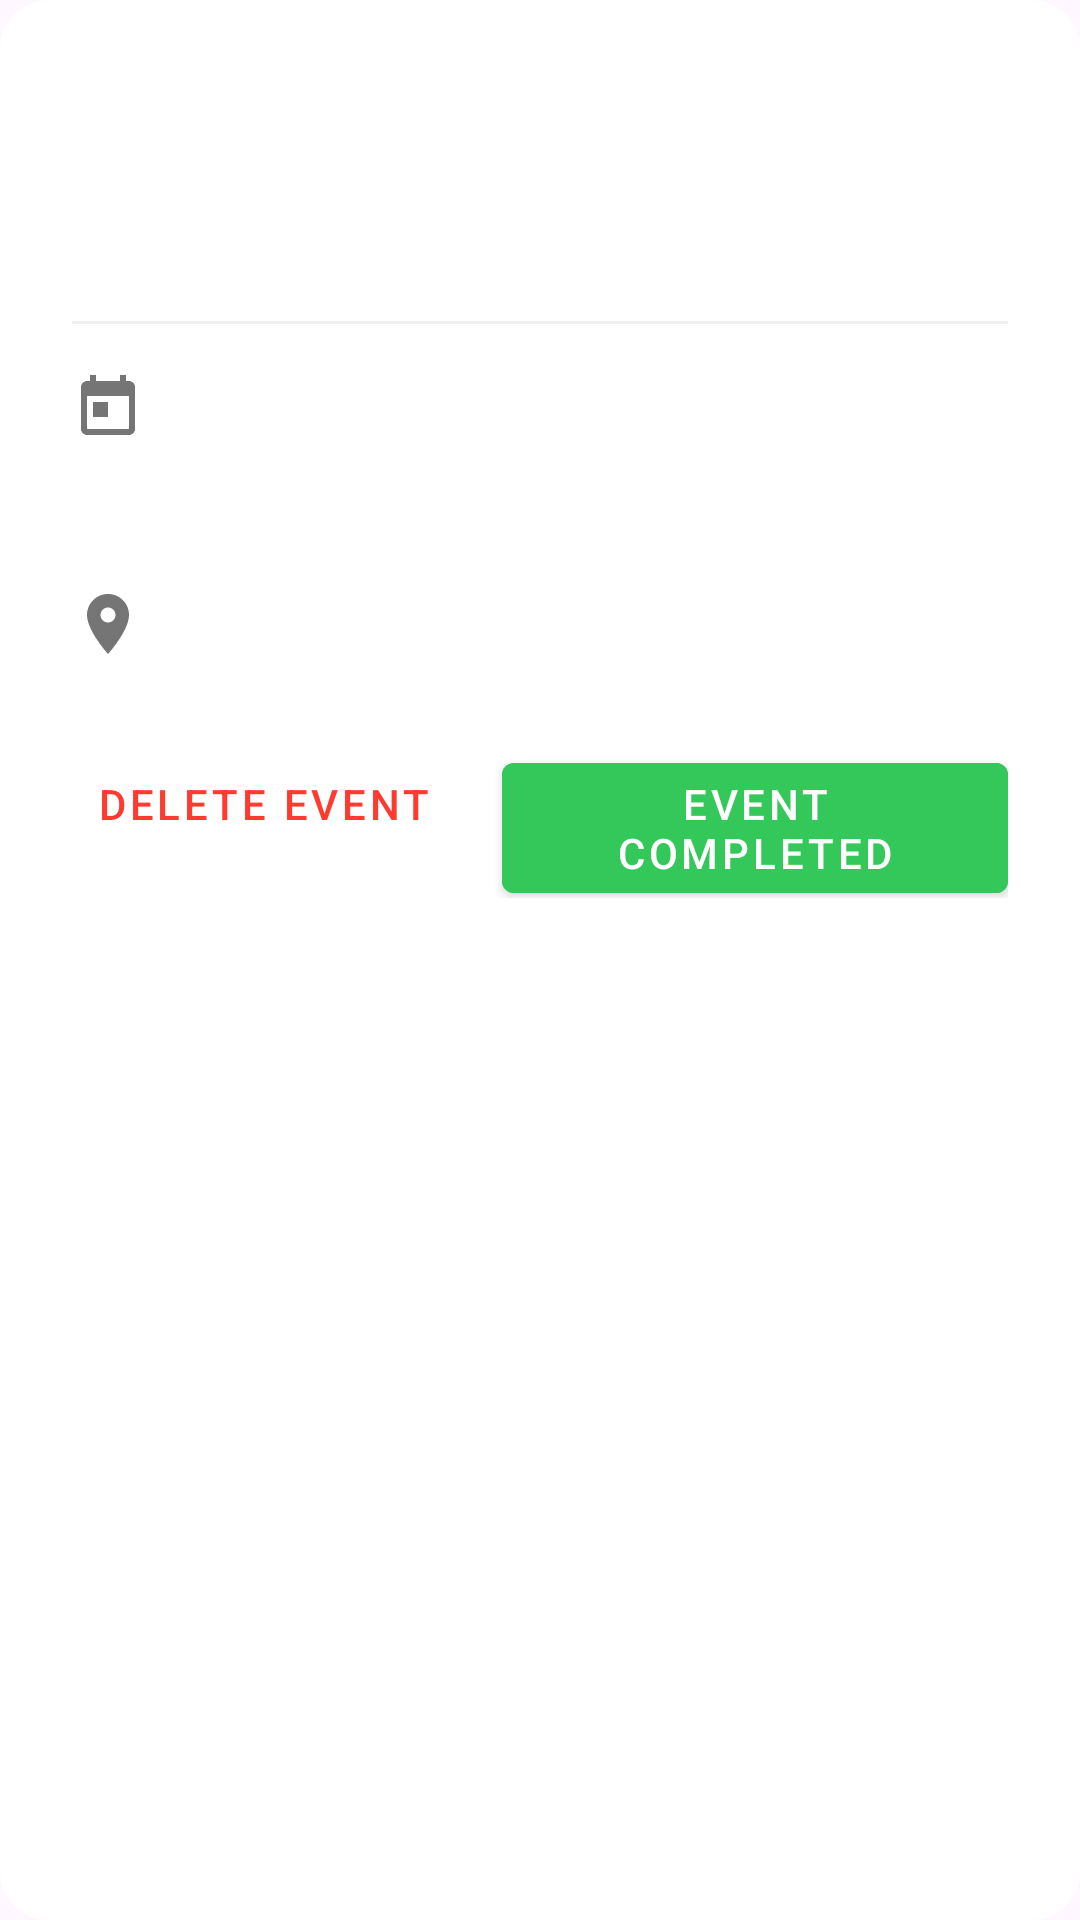

Here is an Android app screen rendered from its layout file. Give the layout XML and the strings, colors and styles it references.
<!-- AndroidManifest.xml: application theme Theme.FlowNotify -->
<!-- res/layout/dialog_event_details.xml -->
<?xml version="1.0" encoding="utf-8"?>
<androidx.cardview.widget.CardView xmlns:android="http://schemas.android.com/apk/res/android"
    xmlns:app="http://schemas.android.com/apk/res-auto"
    xmlns:tools="http://schemas.android.com/tools"
    android:layout_width="match_parent"
    android:layout_height="wrap_content"
    android:minWidth="300dp"
    app:cardBackgroundColor="@color/white"
    app:cardCornerRadius="16dp"
    app:cardElevation="0dp">

    <LinearLayout
        android:layout_width="match_parent"
        android:layout_height="wrap_content"
        android:orientation="vertical"
        android:padding="24dp">


    <TextView
        android:id="@+id/tv_event_details_title"
        android:layout_width="match_parent"
        android:layout_height="wrap_content"
        android:textColor="@color/black"
        android:textSize="22sp"
        android:textStyle="bold"
        tools:text="Design Sprint Kickoff" />

    <TextView
        android:id="@+id/tv_event_details_notes"
        android:layout_width="match_parent"
        android:layout_height="wrap_content"
        android:layout_marginTop="16dp"
        android:textColor="#757575"
        android:textSize="16sp"
        tools:text="Discuss project goals and timeline." />

    <View
        android:layout_width="match_parent"
        android:layout_height="1dp"
        android:layout_marginTop="16dp"
        android:background="#F0F0F0" />

    <LinearLayout
        android:layout_width="match_parent"
        android:layout_height="wrap_content"
        android:layout_marginTop="16dp"
        android:gravity="center_vertical"
        android:orientation="horizontal">

        <ImageView
            android:layout_width="24dp"
            android:layout_height="24dp"
            android:src="@drawable/ic_calendar"
            app:tint="#757575" />

        <TextView
            android:id="@+id/tv_event_details_date"
            android:layout_width="wrap_content"
            android:layout_height="wrap_content"
            android:layout_marginStart="16dp"
            android:textColor="@color/black"
            android:textSize="16sp"
            tools:text="2024-02-15" />
    </LinearLayout>

    <LinearLayout
        android:layout_width="match_parent"
        android:layout_height="wrap_content"
        android:layout_marginTop="12dp"
        android:gravity="center_vertical"
        android:orientation="horizontal">

        <ImageView
            android:layout_width="24dp"
            android:layout_height="24dp"
            android:src="@drawable/ic_clock"
            app:tint="#757575" />

        <TextView
            android:id="@+id/tv_event_details_time"
            android:layout_width="wrap_content"
            android:layout_height="wrap_content"
            android:layout_marginStart="16dp"
            android:textColor="@color/black"
            android:textSize="16sp"
            tools:text="10:00 AM - 11:00 AM" />
    </LinearLayout>

    <LinearLayout
        android:layout_width="match_parent"
        android:layout_height="wrap_content"
        android:layout_marginTop="12dp"
        android:gravity="center_vertical"
        android:orientation="horizontal">

        <ImageView
            android:layout_width="24dp"
            android:layout_height="24dp"
            android:src="@drawable/ic_location"
            app:tint="#757575" />

        <TextView
            android:id="@+id/tv_event_details_location"
            android:layout_width="wrap_content"
            android:layout_height="wrap_content"
            android:layout_marginStart="16dp"
            android:textColor="@color/black"
            android:textSize="16sp"
            tools:text="Virtual / Zoom" />
    </LinearLayout>

    <LinearLayout
        android:layout_width="match_parent"
        android:layout_height="wrap_content"
        android:layout_marginTop="24dp"
        android:gravity="end"
        android:orientation="horizontal">

        <Button
            android:id="@+id/btn_delete_event"
            style="@style/Widget.MaterialComponents.Button.TextButton"
            android:layout_width="wrap_content"
            android:layout_height="wrap_content"
            android:text="Delete Event"
            android:textColor="@color/red" />

        <Button
            android:id="@+id/btn_complete_event"
            style="@style/Widget.MaterialComponents.Button"
            android:layout_width="wrap_content"
            android:layout_height="wrap_content"
            android:layout_marginStart="16dp"
            android:text="Event Completed"
            android:backgroundTint="@color/green" />
    </LinearLayout>
    </LinearLayout>

</androidx.cardview.widget.CardView>
<!-- resources referenced by this layout -->
<resources>
  <color name="black">#FF000000</color>
  <color name="green">#34C759</color>
  <color name="red">#FF3B30</color>
  <color name="white">#FFFFFFFF</color>
  <!-- drawable ic_calendar (drawable) -->
  <vector xmlns:android="http://schemas.android.com/apk/res/android"
      android:width="24dp"
      android:height="24dp"
      android:viewportWidth="24"
      android:viewportHeight="24">
      <path
          android:fillColor="#757575"
          android:pathData="M19,3h-1L18,1h-2v2L8,3L8,1L6,1v2L5,3c-1.11,0 -1.99,0.9 -1.99,2L3,19c0,1.1 0.89,2 2,2h14c1.1,0 2,-0.9 2,-2L21,5c0,-1.1 -0.9,-2 -2,-2zM19,19L5,19L5,8h14v11zM7,10h5v5L7,15z"/>
  </vector>
  <!-- drawable ic_location (drawable) -->
  <vector xmlns:android="http://schemas.android.com/apk/res/android"
      android:width="24dp"
      android:height="24dp"
      android:viewportWidth="24"
      android:viewportHeight="24"
      android:tint="#757575">
      <path
          android:fillColor="#757575"
          android:pathData="M12,2C8.13,2 5,5.13 5,9c0,5.25 7,13 7,13s7,-7.75 7,-13c0,-3.87 -3.13,-7 -7,-7zM12,11.5c-1.38,0 -2.5,-1.12 -2.5,-2.5s1.12,-2.5 2.5,-2.5 2.5,1.12 2.5,2.5 -1.12,2.5 -2.5,2.5z"/>
  </vector>
  <style name="Theme.FlowNotify" parent="Base.Theme.FlowNotify" />
  <style name="Base.Theme.FlowNotify" parent="Theme.Material3.DayNight.NoActionBar">
          
          
      </style>
</resources>
